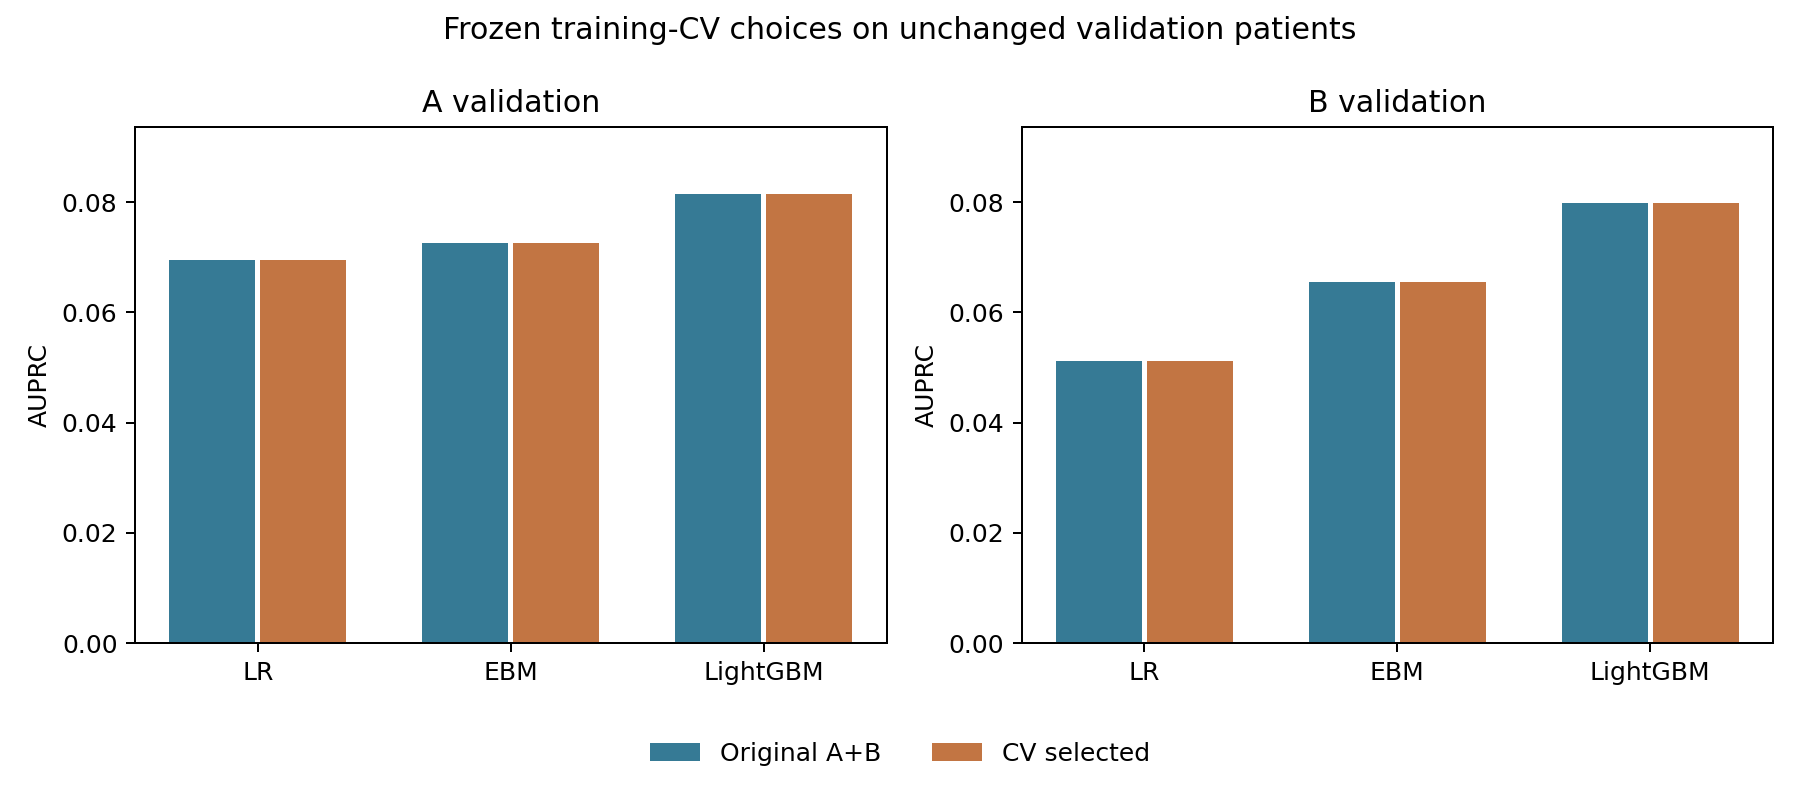

The file beside this chart, header and first rows:
model, selected_candidate, evaluation, baseline_auprc, selected_auprc, ap_difference, difference_lower, difference_upper, baseline_auroc, selected_auroc, baseline_brier, selected_brier
lr, baseline, A_validation, 0.06948, 0.06948, 0.0, 0.0, 0.0, 0.7859, 0.7859, 0.01347, 0.01347
lr, baseline, B_validation, 0.05122, 0.05122, 0.0, 0.0, 0.0, 0.8153, 0.8153, 0.008291, 0.008291
ebm, baseline, A_validation, 0.07252, 0.07252, 0.0, 0.0, 0.0, 0.8071, 0.8071, 0.0134, 0.0134
ebm, baseline, B_validation, 0.06557, 0.06557, 0.0, 0.0, 0.0, 0.836, 0.836, 0.008128, 0.008128
lightgbm, baseline, A_validation, 0.08147, 0.08147, 0.0, 0.0, 0.0, 0.8168, 0.8168, 0.0133, 0.0133
lightgbm, baseline, B_validation, 0.07988, 0.07988, 0.0, 0.0, 0.0, 0.8485, 0.8485, 0.008013, 0.008013
